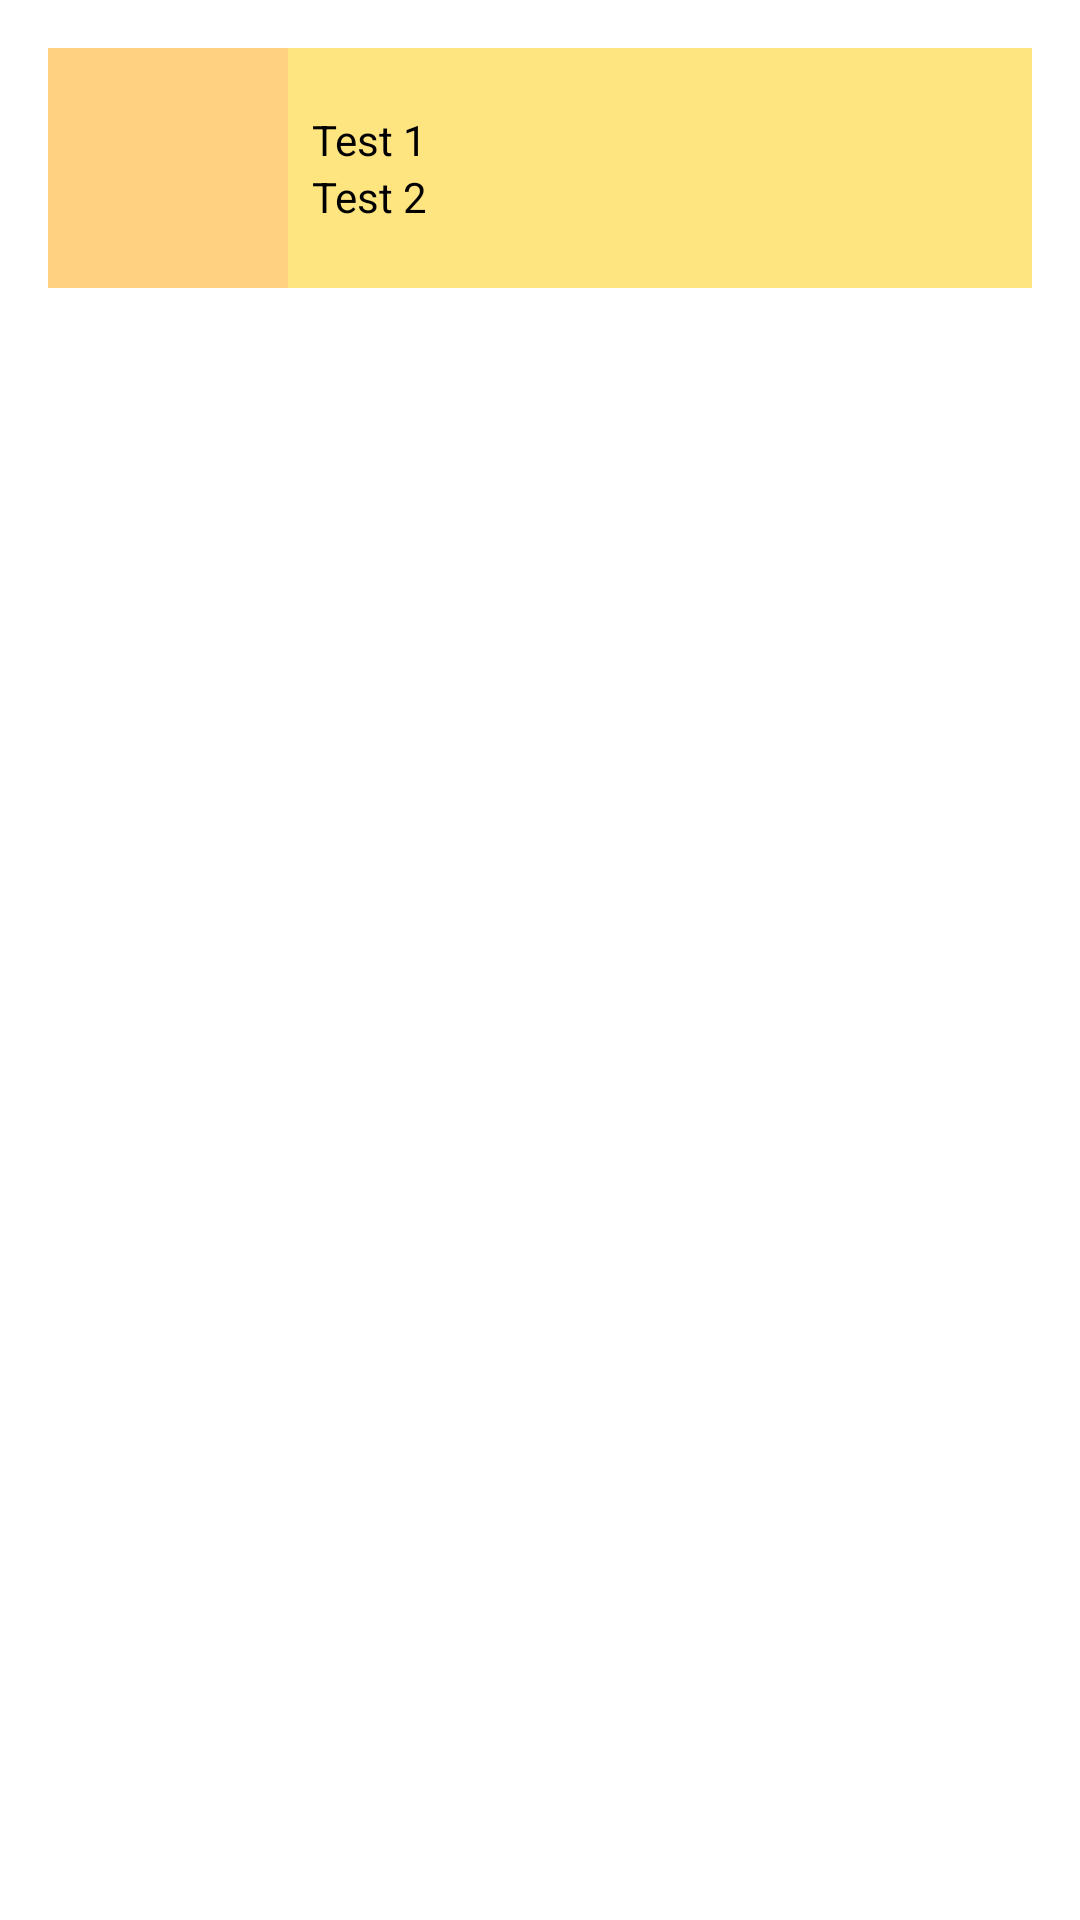

Android layout source for this screen:
<!-- AndroidManifest.xml: application theme Theme.PRM391x_TourGuide_FX04786 -->
<!-- res/layout/custom_view_activity.xml -->
<?xml version="1.0" encoding="utf-8"?>
<LinearLayout android:layout_width="match_parent"
    android:layout_height="match_parent"
    android:orientation="vertical"
    xmlns:android="http://schemas.android.com/apk/res/android">

    <LinearLayout
        android:layout_width="match_parent"
        android:layout_height="wrap_content"
        android:layout_margin="@dimen/margin">

        <ImageView
            android:id="@+id/image_custom"
            android:layout_width="@dimen/custom_w_h"
            android:layout_height="@dimen/custom_w_h"
            android:background="#FFD180"
            android:src="@drawable/hospital"/>
        <LinearLayout
            android:background="#FFE57F"
            android:paddingLeft="@dimen/card_corner_radius"
            android:layout_width="match_parent"
            android:layout_height="match_parent"
            android:orientation="vertical"
            android:gravity="center"
            android:layout_gravity="center">

            <TextView
                android:textColor="@color/black"
                android:id="@+id/text_view_custom_1"
                android:layout_width="match_parent"
                android:layout_height="wrap_content"
                android:text="Test 1" />
            <TextView
                android:textColor="@color/black"
                android:id="@+id/text_view_custom_2"
                android:layout_width="match_parent"
                android:layout_height="wrap_content"
                android:text="Test 2"
                />
        </LinearLayout>

    </LinearLayout>

</LinearLayout>
<!-- resources referenced by this layout -->
<resources>
  <dimen name="card_corner_radius">8dp</dimen>
  <dimen name="custom_w_h">80dp</dimen>
  <dimen name="margin">16dp</dimen>
  <style name="Theme.PRM391x_TourGuide_FX04786" parent="Theme.MaterialComponents.DayNight.DarkActionBar">
          
          <item name="colorPrimary">#D3481D</item>
          <item name="colorPrimaryVariant">#D3481D</item>
          <item name="colorOnPrimary">#D3481D</item>
          
          <item name="colorSecondary">@color/teal_200</item>
          <item name="colorSecondaryVariant">@color/teal_700</item>
          <item name="colorOnSecondary">@color/black</item>
          
          <item name="android:statusBarColor" tools:targetApi="l">?attr/colorPrimaryVariant</item>
          
      </style>
  <!-- not gathered from this repository: default colours our renderer supplied (Android Studio template values) -->
  <color name="teal_200">#FF03DAC5</color>
  <color name="teal_700">#FF018786</color>
  <color name="black">#FF000000</color>
</resources>
